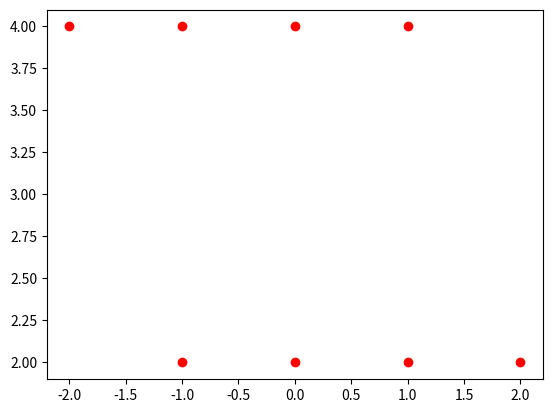

This figure's Python source:
# Plot a set of complex numbers

import matplotlib.pyplot as plt

x = 2 + 2j
a = [-2 + 4j, -1 + 2j, 0 + 2j, 1 + 2j, 2 + 2j, -1 + 4j, 0 + 4j, 1 + 4j]
X = [x.real for x in a]
Y = [x.imag for x in a]
plt.scatter(X, Y, color='red')
plt.show()
